Run: headless pygame with SDL's dummy video driver; simulated clock (each Clock.tick advances the game by its frame time, no real sleeping); random seed 0; keys injected as events and as key.get_pressed() state; no mouse input.
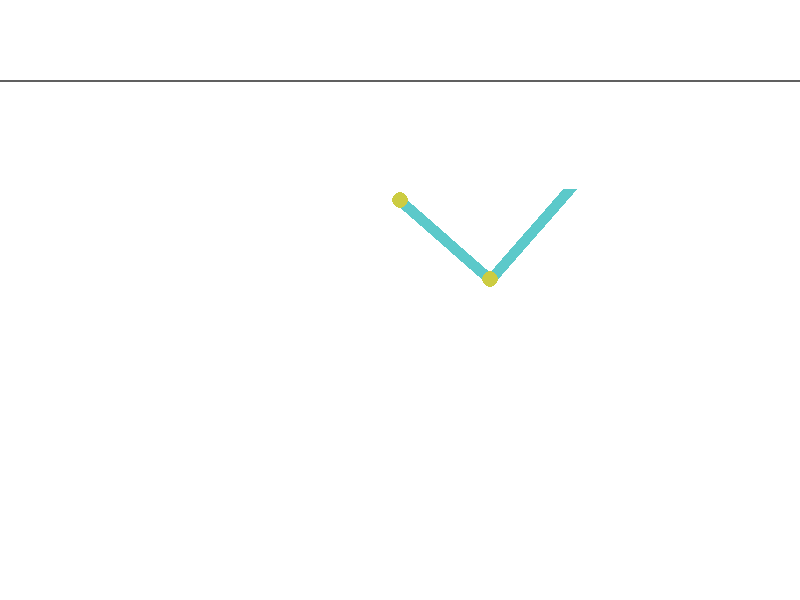
Frame 1 of 4 · flips 1–60 · no input
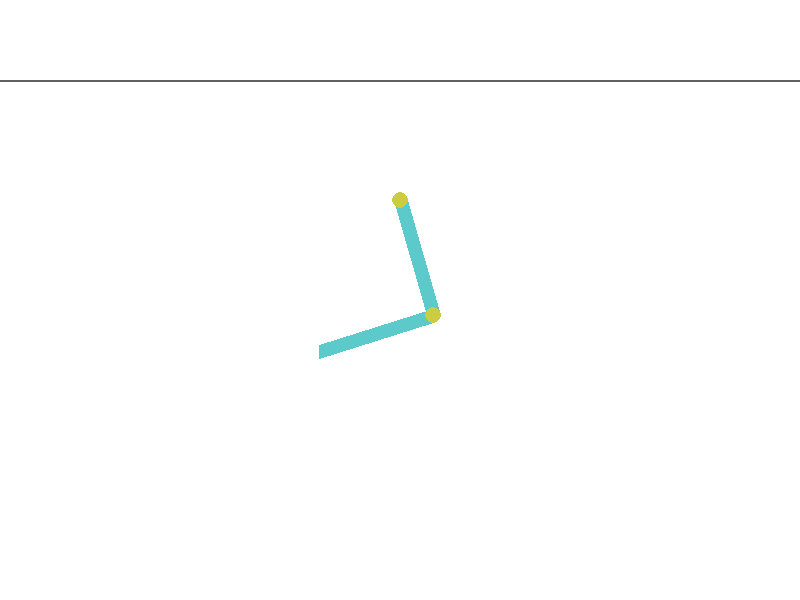
Frame 2 of 4 · flips 61–180 · tapped SPACE, RETURN · held RIGHT (→), D
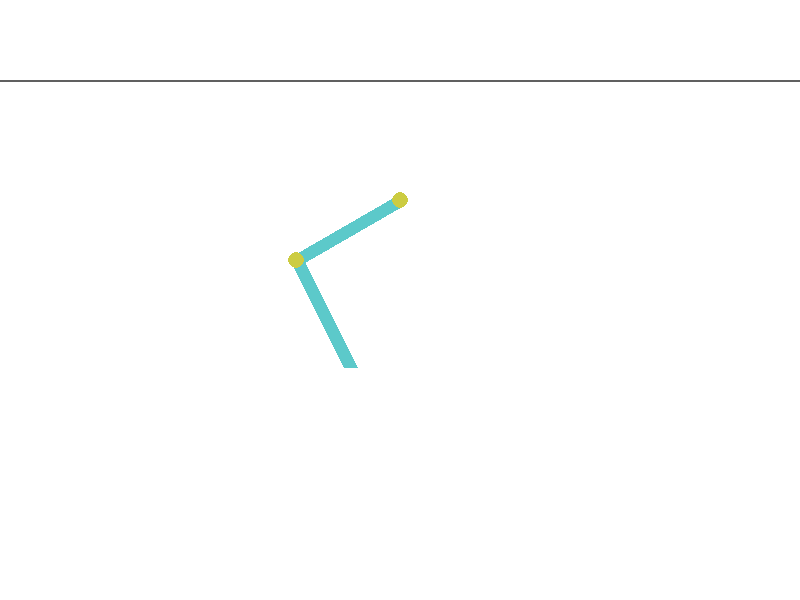
Frame 3 of 4 · flips 181–300 · held DOWN (↓), S
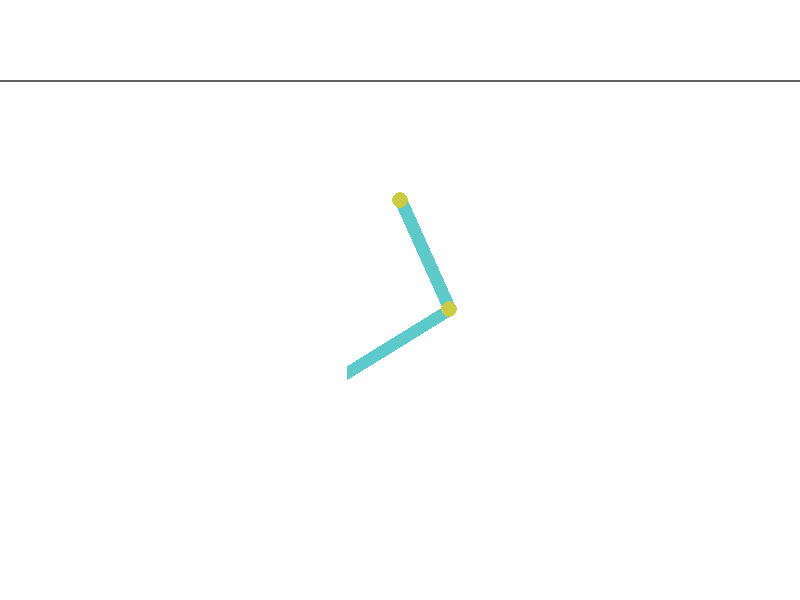
Frame 4 of 4 · flips 301–420 · held LEFT (←), A, UP (↑), W

The pygame program that drew these frames:

import pygame
import math

# --- Setup ---
pygame.init()

WIDTH, HEIGHT = 800, 600
screen = pygame.display.set_mode((WIDTH, HEIGHT))
pygame.display.set_caption("Acrobot")

clock = pygame.time.Clock()
FPS = 60

WHITE = (255, 255, 255)
LINK_TEAL = (92, 201, 202)
JOINT_YELLOW = (204, 204, 66)
GOAL_GRAY = (96, 96, 96)

# --- Acrobot geometry ---
PIVOT = (WIDTH // 2, HEIGHT // 3)   # fixed point the whole system hangs from
LINK_LENGTH = 120                    # pixels, same for both links
LINK_WIDTH = 14                      # thickness of each link
JOINT_RADIUS = 8
GOAL_Y = PIVOT[1] - LINK_LENGTH      # goal line: one link-length above the pivot

# Starting angles (radians). theta1 from straight down, ccw positive.
# theta2 is relative to link 1 (the "elbow bend").
# These are now updated every frame below - just oscillating with sine waves
# for now (no real physics yet), to test that the render loop handles
# continuously changing angles smoothly.
theta1 = math.radians(30)
theta2 = math.radians(45)

elapsed_time = 0.0   # seconds since start, drives the test animation


def get_joint_positions(theta1, theta2):
    """Compute pixel positions of the elbow and free end from the two angles."""
    # theta measured from straight down; pygame y-axis points down,
    # so "down" is +y and we rotate from there.
    x0, y0 = PIVOT

    # Elbow joint (end of link 1)
    x1 = x0 + LINK_LENGTH * math.sin(theta1)
    y1 = y0 + LINK_LENGTH * math.cos(theta1)

    # Free end (end of link 2), angle is theta1 + theta2 in world frame
    x2 = x1 + LINK_LENGTH * math.sin(theta1 + theta2)
    y2 = y1 + LINK_LENGTH * math.cos(theta1 + theta2)

    return (x0, y0), (x1, y1), (x2, y2)


def draw_acrobot(surface, theta1, theta2):
    pivot, elbow, tip = get_joint_positions(theta1, theta2)

    pygame.draw.line(surface, LINK_TEAL, pivot, elbow, LINK_WIDTH)
    pygame.draw.line(surface, LINK_TEAL, elbow, tip, LINK_WIDTH)

    pygame.draw.circle(surface, JOINT_YELLOW, (int(pivot[0]), int(pivot[1])), JOINT_RADIUS)
    pygame.draw.circle(surface, JOINT_YELLOW, (int(elbow[0]), int(elbow[1])), JOINT_RADIUS)


# --- Main loop ---
running = True
while running:
    # Handle events
    for event in pygame.event.get():
        if event.type == pygame.QUIT:
            running = False

    # Update angles (test animation only - real physics comes in Step 4)
    theta1 = math.radians(60) * math.sin(elapsed_time)
    theta2 = math.radians(90) * math.sin(elapsed_time * 1.7)

    # Draw
    screen.fill(WHITE)
    pygame.draw.line(screen, GOAL_GRAY, (0, GOAL_Y), (WIDTH, GOAL_Y), 2)
    draw_acrobot(screen, theta1, theta2)
    pygame.display.flip()

    # Cap framerate, advance our own clock by how long this frame took
    dt_ms = clock.tick(FPS)
    elapsed_time += dt_ms / 1000.0

pygame.quit()
